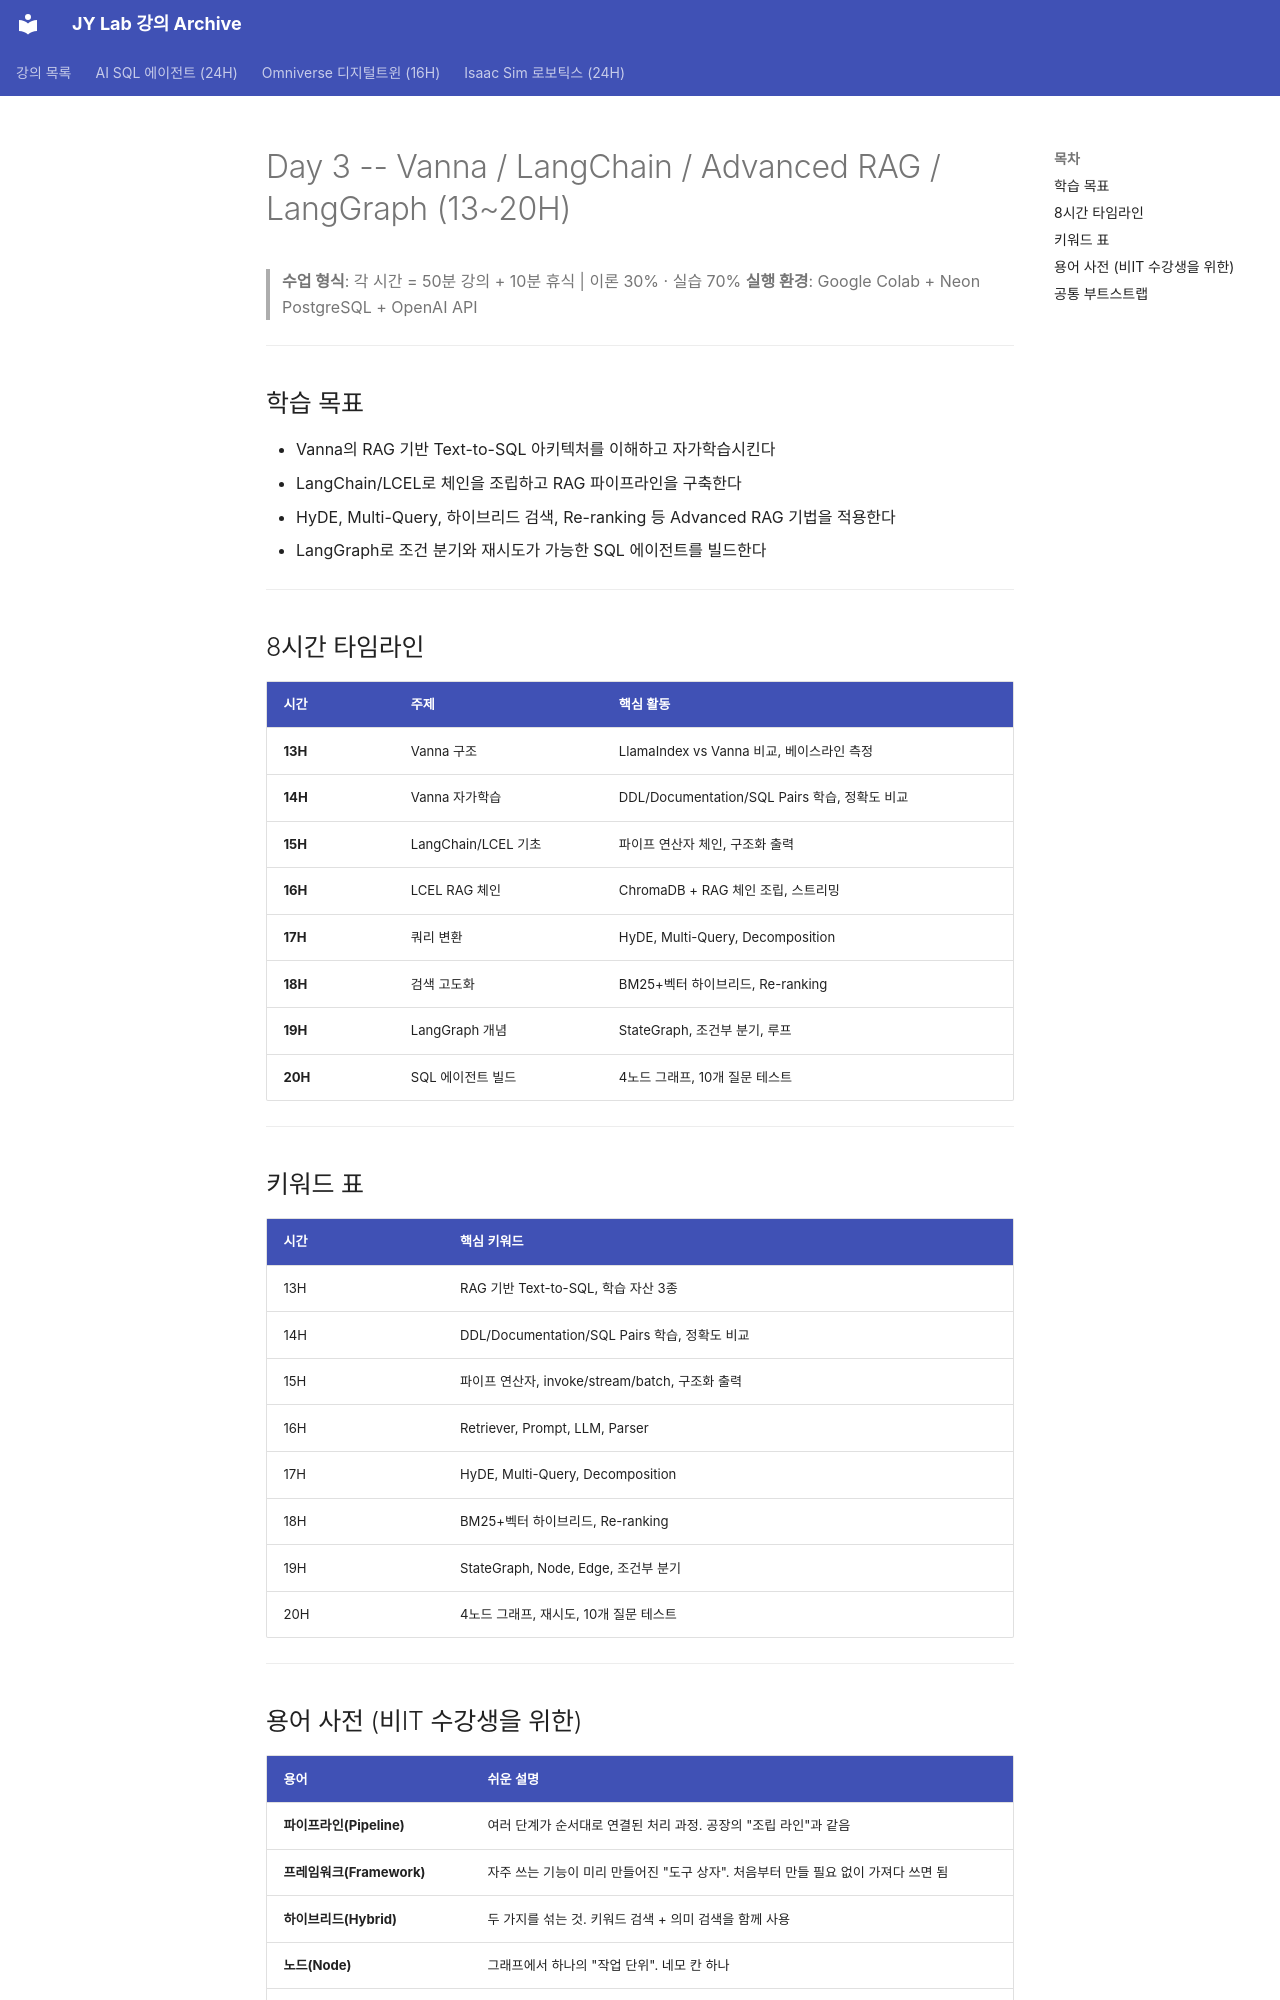

repository: siapapa/siapapa.github.io · page: day3/index.html · generator: mkdocs

# Day 3 -- Vanna / LangChain / Advanced RAG / LangGraph (13~20H)

> **수업 형식**: 각 시간 = 50분 강의 + 10분 휴식 | 이론 30% · 실습 70%
> **실행 환경**: Google Colab + Neon PostgreSQL + OpenAI API

---

## 학습 목표

- Vanna의 RAG 기반 Text-to-SQL 아키텍처를 이해하고 자가학습시킨다
- LangChain/LCEL로 체인을 조립하고 RAG 파이프라인을 구축한다
- HyDE, Multi-Query, 하이브리드 검색, Re-ranking 등 Advanced RAG 기법을 적용한다
- LangGraph로 조건 분기와 재시도가 가능한 SQL 에이전트를 빌드한다

---

## 8시간 타임라인

| 시간 | 주제 | 핵심 활동 |
|---|---|---|
| **13H** | Vanna 구조 | LlamaIndex vs Vanna 비교, 베이스라인 측정 |
| **14H** | Vanna 자가학습 | DDL/Documentation/SQL Pairs 학습, 정확도 비교 |
| **15H** | LangChain/LCEL 기초 | 파이프 연산자 체인, 구조화 출력 |
| **16H** | LCEL RAG 체인 | ChromaDB + RAG 체인 조립, 스트리밍 |
| **17H** | 쿼리 변환 | HyDE, Multi-Query, Decomposition |
| **18H** | 검색 고도화 | BM25+벡터 하이브리드, Re-ranking |
| **19H** | LangGraph 개념 | StateGraph, 조건부 분기, 루프 |
| **20H** | SQL 에이전트 빌드 | 4노드 그래프, 10개 질문 테스트 |

---

## 키워드 표

| 시간 | 핵심 키워드 |
|---|---|
| 13H | RAG 기반 Text-to-SQL, 학습 자산 3종 |
| 14H | DDL/Documentation/SQL Pairs 학습, 정확도 비교 |
| 15H | 파이프 연산자, invoke/stream/batch, 구조화 출력 |
| 16H | Retriever, Prompt, LLM, Parser |
| 17H | HyDE, Multi-Query, Decomposition |
| 18H | BM25+벡터 하이브리드, Re-ranking |
| 19H | StateGraph, Node, Edge, 조건부 분기 |
| 20H | 4노드 그래프, 재시도, 10개 질문 테스트 |

---

## 용어 사전 (비IT 수강생을 위한)

| 용어 | 쉬운 설명 |
|---|---|
| **파이프라인(Pipeline)** | 여러 단계가 순서대로 연결된 처리 과정. 공장의 "조립 라인"과 같음 |
| **프레임워크(Framework)** | 자주 쓰는 기능이 미리 만들어진 "도구 상자". 처음부터 만들 필요 없이 가져다 쓰면 됨 |
| **하이브리드(Hybrid)** | 두 가지를 섞는 것. 키워드 검색 + 의미 검색을 함께 사용 |
| **노드(Node)** | 그래프에서 하나의 "작업 단위". 네모 칸 하나 |
| **엣지(Edge)** | 노드와 노드를 잇는 "화살표". 작업 순서를 나타냄 |
| **상태 머신(State Machine)** | "현재 상태"에 따라 다음 행동이 달라지는 시스템. 자판기와 비슷 |

---
